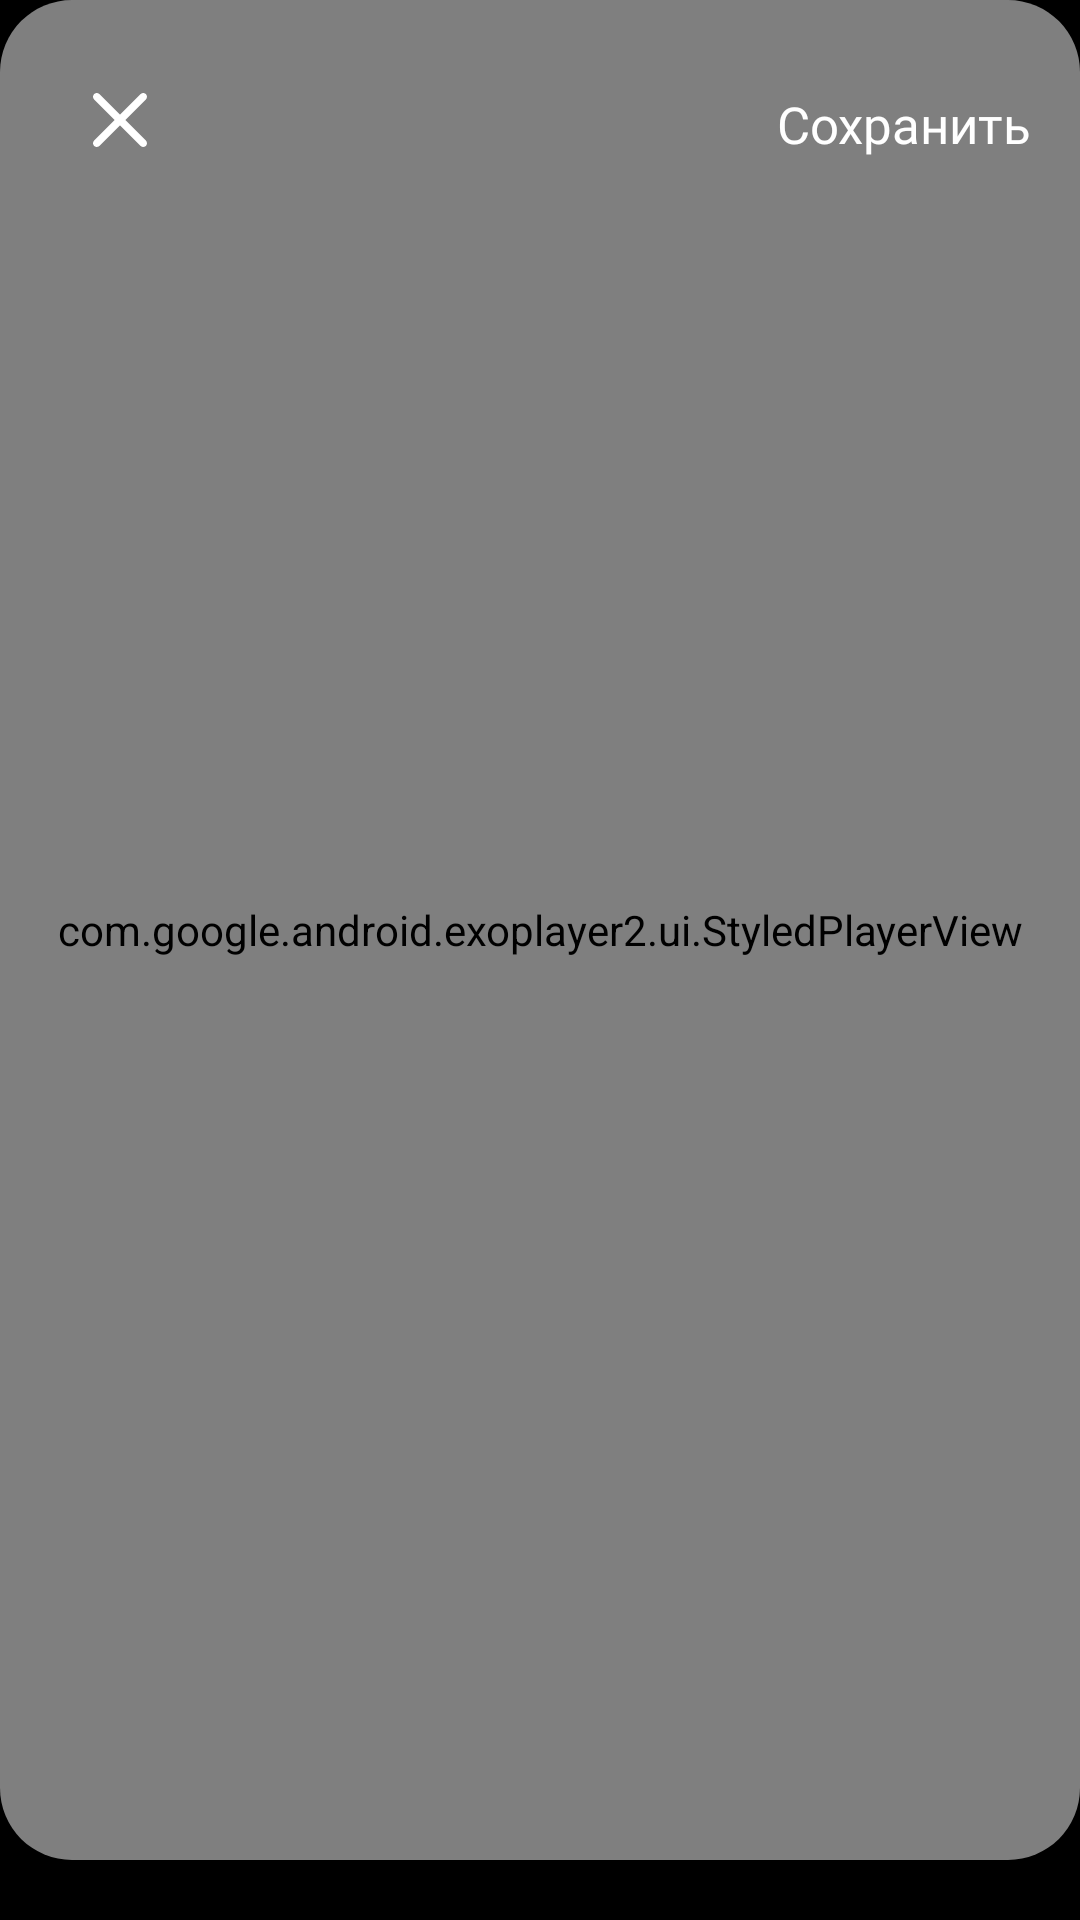

Reconstruct the res/layout file that produces this screen, plus the resources it refers to.
<!-- AndroidManifest.xml: application theme Theme.AppCompat.NoActionBar -->
<!-- res/layout/video_editor_stickers_ftagment.xml -->
<?xml version="1.0" encoding="utf-8"?>
<androidx.constraintlayout.widget.ConstraintLayout xmlns:android="http://schemas.android.com/apk/res/android"
    xmlns:app="http://schemas.android.com/apk/res-auto"
    xmlns:tools="http://schemas.android.com/tools"
    android:id="@+id/main"
    android:layout_width="match_parent"
    android:layout_height="match_parent"
    android:background="#000000"
    tools:context=".ui.main.MainFragment">

    <androidx.cardview.widget.CardView
        android:layout_width="match_parent"
        android:layout_height="match_parent"
        app:layout_constraintStart_toStartOf="parent"
        app:layout_constraintEnd_toEndOf="parent"
        app:layout_constraintBottom_toBottomOf="parent"
        app:layout_constraintTop_toTopOf="parent"
        app:cardCornerRadius="24dp"
        android:layout_marginBottom="20dp"
        app:cardBackgroundColor="#000000"
        >
        <com.google.android.exoplayer2.ui.StyledPlayerView
            android:id="@+id/exo_player_view"
            android:layout_width="match_parent"
            android:layout_height="match_parent"
            app:use_controller="false"
            app:layout_constraintBottom_toBottomOf="parent"
            app:layout_constraintEnd_toEndOf="parent"
            app:layout_constraintStart_toStartOf="parent"
            app:layout_constraintTop_toTopOf="parent"
            />
    </androidx.cardview.widget.CardView>

    <ImageView
        android:id="@+id/close_button"
        android:layout_margin="16dp"
        android:layout_width="wrap_content"
        android:layout_height="wrap_content"
        app:layout_constraintStart_toStartOf="parent"
        app:layout_constraintTop_toTopOf="parent"
        android:src="@drawable/editor_close_button"
        android:translationZ="100dp"
        />

    <TextView
        android:id="@+id/save_button"
        android:layout_marginTop="30dp"
        android:layout_marginEnd="16dp"
        android:layout_width="wrap_content"
        android:layout_height="wrap_content"
        android:text="Сохранить"
        android:fontFamily="@font/vksans"
        android:textColor="#FFFFFF"
        android:textSize="17sp"
        app:layout_constraintEnd_toEndOf="parent"
        app:layout_constraintTop_toTopOf="parent"
        android:translationZ="100dp"
        />

    <ImageView
        android:id="@+id/added_sticker"
        android:layout_width="wrap_content"
        android:layout_height="wrap_content"
        app:layout_constraintStart_toStartOf="parent"
        app:layout_constraintEnd_toEndOf="parent"
        app:layout_constraintTop_toTopOf="parent"
        app:layout_constraintBottom_toBottomOf="parent"
        android:translationZ="50dp"
        android:visibility="gone" />

</androidx.constraintlayout.widget.ConstraintLayout>
<!-- resources referenced by this layout -->
<resources>
  <!-- drawable editor_close_button (drawable) -->
  <vector xmlns:android="http://schemas.android.com/apk/res/android"
      android:width="48dp"
      android:height="48dp"
      android:viewportWidth="48"
      android:viewportHeight="48">
      <path
          android:pathData="M24 22.2322L30.8661 15.3661C31.3543 14.878 32.1457 14.878 32.6339 15.3661C33.122 15.8543 33.122 16.6457 32.6339 17.1339L25.7678 24L32.6339 30.8661C33.122 31.3543 33.122 32.1457 32.6339 32.6339C32.1457 33.122 31.3543 33.122 30.8661 32.6339L24 25.7678L17.1339 32.6339C16.6457 33.122 15.8543 33.122 15.3661 32.6339C14.878 32.1457 14.878 31.3543 15.3661 30.8661L22.2322 24L15.3661 17.1339C14.878 16.6457 14.878 15.8543 15.3661 15.3661C15.8543 14.878 16.6457 14.878 17.1339 15.3661L24 22.2322Z"
          android:fillColor="#FFFFFF"/>
  </vector>
</resources>
